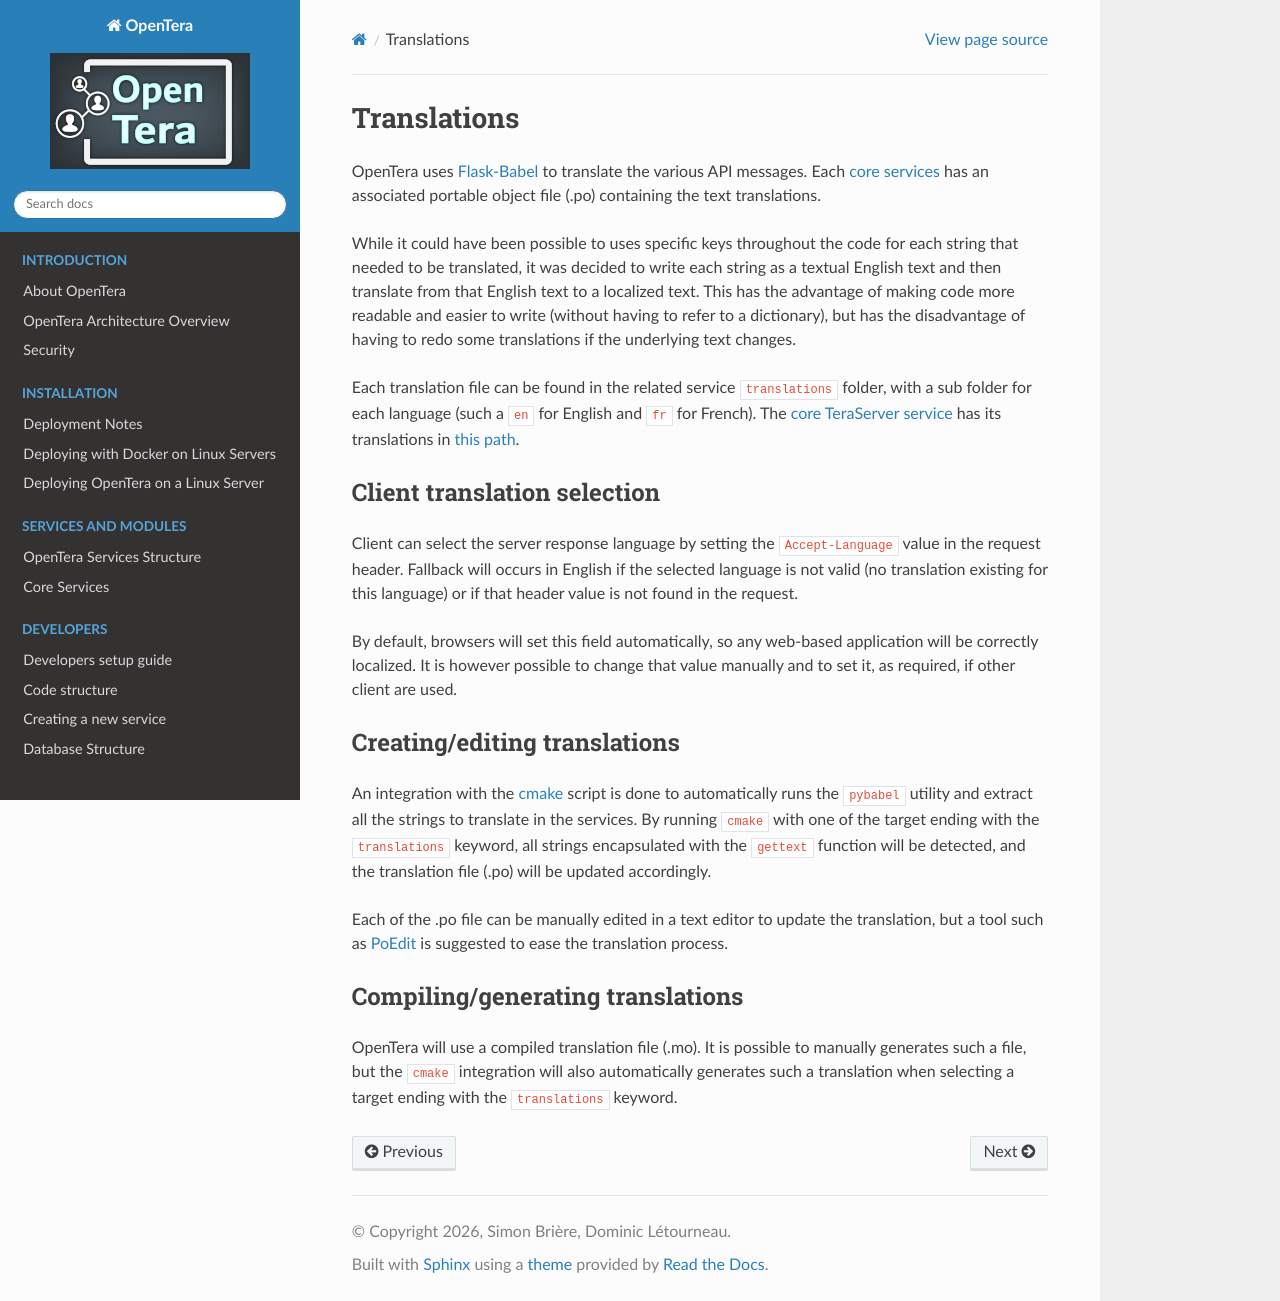

repository: introlab/opentera · page: developers/Translations.html · generator: sphinx

# Translations
OpenTera uses [Flask-Babel](https://python-babel.github.io/flask-babel/) to translate the various API messages. Each
[core services](../services/OpenTera_Services) has an associated portable object file (.po) containing the text 
translations. 

While it could have been possible to uses specific keys throughout the code for each string that needed to be 
translated, it was decided to write each string as a textual English text and then translate from that English text to
a localized text. This has the advantage of making code more readable and easier to write (without having to refer to
a dictionary), but has the disadvantage of having to redo some translations if the underlying text changes.

Each translation file can be found in the related service `translations` folder, with a sub folder for each language
(such a `en` for English and `fr` for French). The [core TeraServer service](../services/teraserver/teraserver.rst)
has its translations in [this path](https://github.com/introlab/opentera/tree/main/teraserver/python/translations).

## Client translation selection
Client can select the server response language by setting the `Accept-Language` value in the request header. Fallback
will occurs in English if the selected language is not valid (no translation existing for this language) or if that 
header value is not found in the request.

By default, browsers will set this field automatically, so any web-based application will be correctly localized. It
is however possible to change that value manually and to set it, as required, if other client are used.

## Creating/editing translations
An integration with the [cmake](https://cmake.org/) script is done to automatically runs the `pybabel` utility and 
extract all the strings to translate in the services. By running `cmake` with one of the target ending with the 
`translations` keyword, all strings encapsulated with the `gettext` function will be detected, and the translation 
file (.po) will be updated accordingly.

Each of the .po file can be manually edited in a text editor to update the translation, but a tool such as
[PoEdit](https://poedit.net/) is suggested to ease the translation process.

## Compiling/generating translations
OpenTera will use a compiled translation file (.mo). It is possible to manually generates such a file, but the `cmake`
integration will also automatically generates such a translation when selecting a target ending with the 
`translations` keyword.
